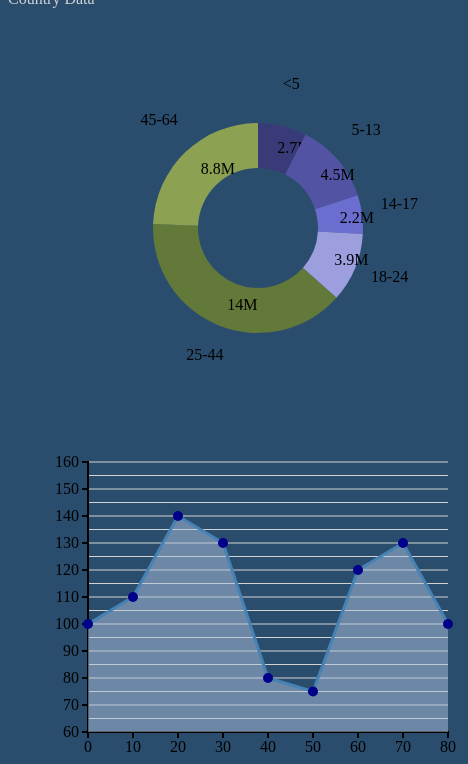
D3 v3 page, settled after 480 driven frames (8 s of simulated time); the page loaded 1 data file(s).



    BarChartModule.drawBarChart();
    PieChartModule.drawPieChart();

            
// ── Donut.js
var PieChartModule = (function () {

//Declare global variables
var chartAreaWidth,
    chartArea_Height;

var colorScalingFunction;

function loadThePieChart() {
    console.log("%cloadThePieChart function called!", "color:DarkGreen; font-weight: bold");

    //====================================================================
    // DATA LOADING ASYNCH FUNCTION:  START
    //====================================================================
    d3.csv("data.csv", function (error, retrievedData) {
        console.log("%ccsv function called!", "color: green; font-weight: bold")

        //Read csv file and convert properties to numeric as needed
        fillDataArrays(retrievedData);

        //Setup color scaling to be used in the Donut Chart
        buildColorScalingFunction();

        //Setup drawing area
        buildSVGAndChartArea();

        //Build and display PieChart
        displayDonutChart(retrievedData);

    });

    //====================================================================
    // DATA LOADING ASYNCH FUNCTION:  END
    //====================================================================

    function fillDataArrays(retrievedData) {
        console.log("%cfillDataArrays function called!", "color:DarkGreen; font-weight: bold");
        console.log("retrievedData array:");
        console.table(retrievedData);

        //Note that we are not creating a new data array here, 
        //  just modifying the retrievedData array!!
        retrievedData.forEach(function (d, i) {
            d.population = +d.population;
        });

        console.log("Modified retrievedData array: ")
        console.table(retrievedData);
        console.log(" ");
    }

    function buildColorScalingFunction() {
        console.log("%cbuildColorScaling function called!", "color:DarkGreen; font-weight: bold");

        //Note:  when using the color scaling function with a Donut Chart,
        //       we don't need to (and should not) set the domain for the color scaling function!

        //Here's how to build a color scaling function with a custom color set
        //colorScalingFunction = d3.scale.ordinal()
        //                        .range(["#ffc87c", "#ffeba8", "#f3b080", "#916800", "#dda66b"]);

        //Here's how to build a color scaling function using a d3 categorical color scale
        colorScalingFunction = d3.scale.category20b();

        console.log("colorScalingFunction.range() = ", colorScalingFunction.range());

    }

    function buildSVGAndChartArea() {
        console.log("%cbuildSVGAndChartArea function called!", "color: green; font-weight: bold");

        //Set dimensions of svg
        svg_width = 500;
        svg_height = 400;

        var margin = {
            top: 70,
            bottom: 30,
            right: 20,
            left: 20
        };

        //Set dimensions of chart area inside the svg
        chartAreaWidth = svg_width - margin.left - margin.right;
        chartArea_Height = svg_height - margin.top - margin.bottom;

        //Set translate values for g that will contain the Donut Chart
        // so that the Donut Chart will be in the middle of the chart area
        var xTranslate = (chartAreaWidth / 2) + margin.left;
        var yTranslate = (chartArea_Height / 2) + margin.top;

        //Add svg element and translated g to hold centered Donut Chart
        svg = d3.select("#divPieChart").append("svg")
                   .attr("width", svg_width)
                   .attr("height", svg_height)
                   .append("g")
                   .attr("transform", "translate(" + xTranslate + "," + yTranslate + ")");

        console.log("svg_width = " + svg_width);
        console.log("svg_height = " + svg_height);
        console.log("chartAreaWidth = " + chartAreaWidth);
        console.log("chartArea_Height = " + chartArea_Height);
        console.log("xTranslate = " + xTranslate);
        console.log("yTranslate = " + yTranslate);
        console.log(" ");

    }

    function displayDonutChart(data) {
        console.log("%cdisplayDonutChart function called!", "color: green; font-weight: bold");

        var populationFormatter = d3.format(".2s");

        //Want the radius to be half of whichever is smaller - the height or
        //width of the chart drawing area
        var radius = Math.min(chartAreaWidth, chartArea_Height) / 2;
        console.log("radius = " + radius);

        //Build arc drawing function for country labels outside of the pie
        var donutSegment = d3.svg.arc()
                                .outerRadius(0.7 * radius)
                                .innerRadius(0.4 * radius);

        //Build arc drawing function for pie 
        var arcForPie = d3.svg.arc()
                            .outerRadius(radius)
                            .innerRadius(0.9 * radius);

        //Setup pie layout function
        var pie = d3.layout.pie()
             .sort(null)
             .value(function (d) {
                 return d.population;
             });

        //Create empyt g's for the donut segments
        var g = svg.selectAll(".donutSegment")
                      .data(pie(data))
                      .enter().append("g")
                      .attr("class", "donutSegment");

        //Build and display the donut segments for each g
        g.append("path")
            .attr("d", donutSegment)
            .style("fill", function (d) {
                return colorScalingFunction(d.data.age);
            });

        //Inner Labels:  Value labels inside the donut segments
        g.append("text")
                .attr("class", "pie_InnerLabel")
                .attr("transform", function (d) {
                    return "translate(" + donutSegment.centroid(d) + ")";
                })
                .attr("dy", ".35em")
                //.style("text-anchor", "middle")
                .text(function (d) {
                    return populationFormatter(d.data.population);
                });
        //.style("fill", "white");

        //Outer Labels: Outside the Donut
        g.append("text")
                        .attr("class", "pie_OuterLabel")
                        .attr("transform", function (d) {
                            return "translate(" + arcForPie.centroid(d) + ")";
                        })
                        .style("text-anchor", "middle")
                        //.style('fill', '#393B79')
                        //.style('font-size', '20')
                        .text(function (d) {
                            return d.data.age;
                        });

    }
}
    //===============================================
    // END PRIVATE FUNCTIONS
    //================================================


return {

    drawPieChart: loadThePieChart
}


})(); //End of Module
// ── Filled.js
var BarChartModule = (function () {

    //Declare global data arrays
    var data = [],
       ax = [],
       ay = [];

    //Declare global SVG variables
    var svg_Width,                         //Width of SVG element
        svg_Height;                         //Height of SVG element

    //Declare variables to desired min and max for x and y scales
    var chosenMinimum_X_Value,
        chosenMaximum_X_Value,
        chosenMinimum_Y_Value,
        chosenMaximum_Y_Value;

    //Declare X and Y scaling functions
    var x,
        y;

    function loadTheBarChart() {
        console.log("%cloadTheBaChart function called!", "color:DarkGreen; font-weight: bold");

        //Load the data into arrays
        loadData();

        //Create the SVG and group inside it
        buildSVG();

        //Create X and Y Scaling functions
        build_X_ScalingFunction();
        build_Y_ScalingFunction();

        //Display grid lines
        displayHorizontalGridLines();

        //Draw the X and Y axes
        display_X_Axis();
        display_Y_Axis();

        //Draw the line of data points
        displayLine();

    }

    //===============================================
    // END OF STARTING CODE. BEGINNING OF FUNCTIONS
    //================================================

    function loadData() {
        console.log("%cloadData function called!", "color:DarkGreen; font-weight: bold");


        //Fill data array
        data = [
               { x: 0, y: 100 },
              { x: 10, y: 110 },
              { x: 20, y: 140 },
              { x: 30, y: 130 },
              { x: 40, y: 80 },
              { x: 50, y: 75 },
              { x: 60, y: 120 },
              { x: 70, y: 130 },
              { x: 80, y: 100 }
        ];

        //Split out x and y values into separate arrays
        data.forEach(function (d, i) {
            ax[i] = d.x;
            ay[i] = d.y;
        });

        console.table(data);
        console.log("ax", ax);
        console.log("The Minimum value of x in ax[] is " + d3.min(ax));
        console.log("The Maximum value of x in ax[] is " + d3.max(ax));
        console.log("ay", ay);
        console.log("The Minimum value of y in ay[]= " + d3.min(ay));
        console.log("The Maximum value of y in ay[] = " + d3.max(ay));
        console.log(" ");

    }

    function buildSVG() {
        console.log("%cbuildSVG function called!", "color:DarkGreen; font-weight: bold");

        svg_Width = 500;                         //Width of SVG element
        svg_Height = 400;                        //Height of SVG element

        //Add svg element
        svg = d3.select('body')
                    .append('svg')
                    .attr('width', svg_Width)
                    .attr('height', svg_Height);

        //NO g Translate used!!!!!!!!!!!

        //Add group for shapes
        //gData = svg.append('g')
        //        .attr("transform", "translate(0, " + svg_Height + ")");

        console.log("svg_Width = " + svg_Width);
        console.log("svg_Height = " + svg_Height);
        console.log("No g translate!!!!  ");

    }

    function build_X_ScalingFunction() {
        console.log("%cbuild_X_ScalingFunction function called!", "color:DarkGreen; font-weight: bold");

        var leftMargin = 80;
        var rightMargin = 60;

        //Set actual min and max for x values we will use (may be different from the data!)
        chosenMinimum_X_Value = d3.min(ax);
        chosenMaximum_X_Value = d3.max(ax);

        //Build the x scaling function
        x = d3.scale.linear()
             .domain([chosenMinimum_X_Value, chosenMaximum_X_Value])
             .range([leftMargin, svg_Width - rightMargin]);

        console.log("chosenMinimum_X_Value = " + chosenMinimum_X_Value);
        console.log("chosenMaximum_X_Value = " + chosenMaximum_X_Value);
        //console.log("xLowLim = " + xLowLim);
        //console.log("xUpLim = " + xUpLim);
        console.log("%cx.domain() = " + x.domain(), 'color:red; font-weight: bold');
        console.log("svg_Width = ", svg_Width);
        console.log("leftMargin = " + leftMargin);
        console.log("rightMargin = " + rightMargin);
        console.log("%cx.range() = " + x.range(), 'color:red; font-weight: bold');
        console.log("  ");
    }

    function build_Y_ScalingFunction() {
        console.log("%cbuild_Y_ScalingFunction function called!", "color:DarkGreen; font-weight: bold");

        var bottomMargin = 80;
        var topMargin = 50;

        //Set actual min and max for y values we will use (may be different from the data!)
        chosenMinimum_Y_Value = 60;
        chosenMaximum_Y_Value = 160;
        //chosenMinimum_Y_Value = d3.min(ay);
        //chosenMaximum_Y_Value = d3.max(ay);

        //----------------------------------------------
        //NOTE:  Reversed range min and max values!!!!
        //----------------------------------------------
        y = d3.scale.linear()
                .domain([chosenMinimum_Y_Value, chosenMaximum_Y_Value])
                .range([svg_Height - bottomMargin, 0 + topMargin]); //REVERSED!!


        //y = d3.scale.linear()
        //        .domain([chosenMinimum_Y_Value, chosenMaximum_Y_Value])
        //        .range([0 + bottomMargin, svg_Height - topMargin]);

        //console.log('%cdata', 'color:blue;', data);
        console.log("ay: ", ay);
        console.log("chosenMinimum_Y_Value = " + chosenMinimum_Y_Value);
        console.log("chosenMaximum_Y_Value = " + chosenMaximum_Y_Value);
        console.log("%cy.domain() = " + y.domain(), 'color:red; font-weight: bold');
        console.log("svg_Height = ", svg_Height);
        console.log("bottomMargin = " + bottomMargin);
        console.log("topMargin = " + topMargin);
        console.log("%cy.range() = " + y.range() + "    NOTE:  REVERSED RANGE VALUES!!!", 'color:red; font-weight: bold');
        console.log("  ");
    }

    function display_X_Axis() {
        console.log("%cdisplay_X_Axis function called!", "color:DarkGreen; font-weight: bold");


        //Build X axis with .axis()
        var xAxis = d3.svg.axis()
                    .scale(x)
                    .orient("bottom")  //"top"
                    .ticks(10);

        //Display X axis
        //var translateFromBottom = 350;
        var y_PositionOf_X_Axis = y(chosenMinimum_Y_Value);

        svg.append("g")
            .attr("class", "xAxis")
            .attr("transform", "translate(0, " + y_PositionOf_X_Axis + ")")
            .call(xAxis);

        console.log("svg_Height = ", svg_Height);
        console.log("y(chosenMinimum_Y_Value) = " + y(chosenMinimum_Y_Value));
        console.log("y_PositionOf_X_Axis = " + y_PositionOf_X_Axis);
        console.log("  ");

    }

    function display_Y_Axis() {
        console.log("%cdisplay_Y_Axis function called!", "color:DarkGreen; font-weight: bold");

        var yAxis = d3.svg.axis()
          .scale(y)
          .orient("left")
          .ticks(10);

        var x_PositionOf_Y_Axis = x(chosenMinimum_X_Value);

        //Display Y axis
        svg.append("g")
         .attr("class", "yAxis")
         .attr("transform", "translate(" + x_PositionOf_Y_Axis + ",0)")
         .call(yAxis);

        console.log("svg_Width = ", svg_Width);
        console.log("x(chosenMinimum_X_Value) = " + x(chosenMinimum_X_Value));
        console.log("x_PositionOf_Y_Axis = " + x_PositionOf_Y_Axis);
        console.log(" ");
    }

    function displayLine() {
        console.log("%cdisplayLine function called!", "color:DarkGreen; font-weight: bold");

        var svg = d3.select("svg");

        //-------------------------------------------
        //NEW STUFF for Filled Area!!
        //Function for drawing area
        var area = d3.svg.area()
                     .x(function (d, i) {
                         return x(ax[i]);
                     })
                    .y0(y(chosenMinimum_Y_Value))
                     .y1(function (d, i) {
                         return y(ay[i]);
                     });
        //g.append("path").attr("d", area(data));
        svg.append("path")
                .datum(data)                            //Why datum and not data????
                .attr("class", "filledArea")
                .attr("d", area);
        //-------------------------------------------

        var line = d3.svg.line()
                     .x(function (d, i) {

                         console.log("i=" + i + "   ax[i]=" + ax[i] + "   x(ax[i])=" + x(ax[i]));
                         return x(ax[i]);
                     })
                     .y(function (d, i) {
                         return y(ay[i]);          //NO NEGATIVE VALUE!!
                     });


        // draw the line of data points
        //var g = d3.select("g");
        svg.append("path").attr("d", line(data))
                            .attr("class", "dataLine");

        //Display dots at data points on line
        svg.selectAll(".dot")
           .data(data)
           .enter().append("circle")
           .attr("class", "dot")
           .attr("r", 5)
           .attr("cx", function (d, i) {
               return x(ax[i]);
               //return x(i);
           })
           .attr("cy", function (d, i) {
               return y(ay[i]);            //NO NEGATIVE VALUE!!
               //return -y(ay[i]);
           });

    }

    function displayHorizontalGridLines() {
        console.log("%cdisplayHorizontalGridLines function called!", "color:DarkGreen; font-weight: bold");

        var startOfHorizontalGridLines = x(chosenMinimum_X_Value);
        var endOfHorizontalGridLines = x(chosenMaximum_X_Value);
        var lengthOfHorizontalGridLines = endOfHorizontalGridLines - startOfHorizontalGridLines;

        //Display horizontal y grid lines
        var yGrid = d3.svg.axis()
                        .scale(y)
                        .orient("left")
                        .ticks(20)
                        .tickSize(-lengthOfHorizontalGridLines, 0, 0)
                        .tickFormat("");

        svg.append("g")
              .attr("class", "horizontalGridLines")
            .attr("transform", "translate(" + startOfHorizontalGridLines + ", 0)")
                  .call(yGrid);

        console.log("x(chosenMinimum_X_Value) = " + x(chosenMinimum_X_Value));
        console.log("startOfHorizontalGridLines = " + startOfHorizontalGridLines);
        console.log("chosenMaximum_X_Value = " + chosenMaximum_X_Value);
        console.log("x(chosenMaximum_X_Value) = " + x(chosenMaximum_X_Value));
        console.log("lengthOfHorizontalGridLines = " + lengthOfHorizontalGridLines);
        console.log("  ");
    }
    //===============================================
    // END PRIVATE FUNCTIONS
    //================================================


    return {

        drawBarChart: loadTheBarChart
    }


    })(); //End of Module

### data: data.csv
?age, population
<5, 2704659
5-13, 4499890
14-17, 2159981
18-24, 3853788
25-44, 14106543
45-64, 8819342